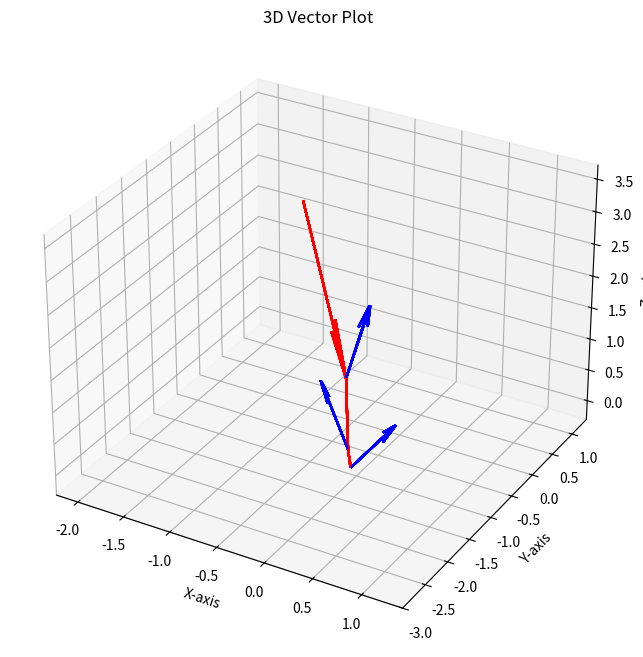

Python code for this plot:
import matplotlib.pyplot as plt
from mpl_toolkits.mplot3d import Axes3D

def plot_vectors_3d(vector_data):
    """
    Plot 3D vectors based on their starting and ending positions and colors.

    :param vector_data: List of tuples, where each tuple contains
                        ((x_start, y_start, z_start), (x_end, y_end, z_end), 'color')
    """
    fig = plt.figure(figsize=(8, 8))
    ax = fig.add_subplot(111, projection='3d')

    for data in vector_data:
        start, end, color = data
        x_start, y_start, z_start = start
        x_end, y_end, z_end = end

        # Calculate the vector components
        dx = x_end - x_start
        dy = y_end - y_start
        dz = z_end - z_start

        # Plot the vector
        ax.quiver(x_start, y_start, z_start, dx, dy, dz, color=color)

    # Set plot limits for better visualization
    all_x = [x for (start, end, _) in vector_data for x, _, _ in (start, end)]
    all_y = [y for (start, end, _) in vector_data for _, y, _ in (start, end)]
    all_z = [z for (start, end, _) in vector_data for _, _, z in (start, end)]

    ax.set_xlim(min(all_x) - 1, max(all_x) + 1)
    ax.set_ylim(min(all_y) - 1, max(all_y) + 1)
    ax.set_zlim(min(all_z) - 1, max(all_z) + 1)

    ax.set_xlabel('X-axis')
    ax.set_ylabel('Y-axis')
    ax.set_zlabel('Z-axis')
    ax.set_title('3D Vector Plot')
    plt.show()

# Example usage:
vector_data = [
((0.036656, -1.317043, 1.464254), (0.312123, -1.850000, 0.828629), 'r'),
((0.312123, -1.850000, 0.828629), (-0.312123, -1.148000, 1.171371), 'b'),

((0.312123, -1.850000, 0.828629), (0.411190, -2.000000, 0.690474), 'r'),
((0.411190, -2.000000, 0.690474), (0.411190, -1.000000, 0.690474), 'b'),

((-1.236010, 0.368006, 2.713990), (0.036843, -1.315936, 1.463802), 'r'),
((0.036843, -1.315936, 1.463802), (0.110529, -0.949807, 2.391407), 'b'),

((0.036843, -1.315936, 1.463802), (0.312400, -1.849619, 0.828351), 'r'),
((0.312400, -1.849619, 0.828351), (-0.312400, -1.148381, 1.171649), 'b'),

((0.312400, -1.849619, 0.828351), (0.411741, -2.000000, 0.689891), 'r'),
((0.411741, -2.000000, 0.689891), (0.411741, -1.000000, 0.689891), 'b'),

((-1.236010, 0.368006, 2.713990), (0.037534, -1.317526, 1.464374), 'r'),
((0.037534, -1.317526, 1.464374), (0.112602, -0.954579, 2.393122), 'b'),

((0.037534, -1.317526, 1.464374), (0.312263, -1.849942, 0.828769), 'r'),
((0.312263, -1.849942, 0.828769), (-0.312263, -1.148057, 1.171231), 'b'),

((0.312263, -1.849942, 0.828769), (0.411328, -2.000000, 0.690487), 'r'),
((0.411328, -2.000000, 0.690487), (0.411328, -1.000000, 0.690487), 'b'),

((-1.236010, 0.368006, 2.713990), (0.037422, -1.317162, 1.464239), 'r'),
((0.037422, -1.317162, 1.464239), (0.112267, -0.953486, 2.392718), 'b'),

((0.037422, -1.317162, 1.464239), (0.312307, -1.849858, 0.828675), 'r'),
((0.312307, -1.849858, 0.828675), (-0.312307, -1.148142, 1.171325), 'b'),

((0.312307, -1.849858, 0.828675), (0.411441, -2.000000, 0.690339), 'r'),
((0.411441, -2.000000, 0.690339), (0.411441, -1.000000, 0.690339), 'b'),

((-1.236010, 0.368006, 2.713990), (0.035988, -1.315609, 1.463742), 'r'),
((0.035988, -1.315609, 1.463742), (0.107963, -0.948828, 2.391226), 'b'),

((0.035988, -1.315609, 1.463742), (0.312233, -1.849718, 0.828250), 'r'),
((0.312233, -1.849718, 0.828250), (-0.312233, -1.148282, 1.171750), 'b'),

((0.312233, -1.849718, 0.828250), (0.411544, -2.000000, 0.689946), 'r'),
((0.411544, -2.000000, 0.689946), (0.411544, -1.000000, 0.689946), 'b'),

((-1.236010, 0.368006, 2.713990), (0.035475, -1.316357, 1.464078), 'r'),
((0.035475, -1.316357, 1.464078), (0.106424, -0.951070, 2.392233), 'b'),

((0.035475, -1.316357, 1.464078), (0.311940, -1.850066, 0.828430), 'r'),
((0.311940, -1.850066, 0.828430), (-0.311940, -1.147934, 1.171570), 'b'),

((0.311940, -1.850066, 0.828430), (0.411018, -2.000000, 0.690437), 'r'),
((0.411018, -2.000000, 0.690437), (0.411018, -1.000000, 0.690437), 'b'),

((-1.236010, 0.368006, 2.713990), (0.037109, -1.318275, 1.464703), 'r'),
((0.037109, -1.318275, 1.464703), (0.111326, -0.956826, 2.394109), 'b'),

((0.037109, -1.318275, 1.464703), (0.311994, -1.850269, 0.828950), 'r'),
((0.311994, -1.850269, 0.828950), (-0.311994, -1.147731, 1.171050), 'b'),

((0.311994, -1.850269, 0.828950), (0.410839, -2.000000, 0.690954), 'r'),
((0.410839, -2.000000, 0.690954), (0.410839, -1.000000, 0.690954), 'b'),

((-1.236010, 0.368006, 2.713990), (0.037083, -1.315998, 1.463808), 'r'),
((0.037083, -1.315998, 1.463808), (0.111249, -0.949995, 2.391424), 'b'),

((0.037083, -1.315998, 1.463808), (0.312453, -1.849582, 0.828373), 'r'),
((0.312453, -1.849582, 0.828373), (-0.312453, -1.148418, 1.171627), 'b'),

((0.312453, -1.849582, 0.828373), (0.411809, -2.000000, 0.689862), 'r'),
((0.411809, -2.000000, 0.689862), (0.411809, -1.000000, 0.689862), 'b'),

((-1.236010, 0.368006, 2.713990), (0.037299, -1.318622, 1.464824), 'r'),
((0.037299, -1.318622, 1.464824), (0.111897, -0.957865, 2.394473), 'b'),

((0.037299, -1.318622, 1.464824), (0.311975, -1.850330, 0.829041), 'r'),
((0.311975, -1.850330, 0.829041), (-0.311975, -1.147670, 1.170959), 'b'),

((0.311975, -1.850330, 0.829041), (0.410765, -2.000000, 0.691072), 'r'),
((0.410765, -2.000000, 0.691072), (0.410765, -1.000000, 0.691072), 'b'),

((-1.236010, 0.368006, 2.713990), (0.037337, -1.318616, 1.464819), 'r'),
((0.037337, -1.318616, 1.464819), (0.112010, -0.957848, 2.394457), 'b'),

((0.037337, -1.318616, 1.464819), (0.311987, -1.850320, 0.829041), 'r'),
((0.311987, -1.850320, 0.829041), (-0.311987, -1.147680, 1.170959), 'b'),

((0.311987, -1.850320, 0.829041), (0.410782, -2.000000, 0.691060), 'r'),
((0.410782, -2.000000, 0.691060), (0.410782, -1.000000, 0.691060), 'b'),

((-1.236010, 0.368006, 2.713990), (0.037547, -1.316911, 1.464130), 'r'),
((0.037547, -1.316911, 1.464130), (0.112642, -0.952732, 2.392390), 'b'),

((0.037547, -1.316911, 1.464130), (0.312393, -1.849752, 0.828614), 'r'),
((0.312393, -1.849752, 0.828614), (-0.312393, -1.148248, 1.171386), 'b'),

((0.312393, -1.849752, 0.828614), (0.411599, -2.000000, 0.690187), 'r'),
((0.411599, -2.000000, 0.690187), (0.411599, -1.000000, 0.690187), 'b'),

((-1.236010, 0.368006, 2.713990), (0.035575, -1.317455, 1.464502), 'r'),
((0.035575, -1.317455, 1.464502), (0.106724, -0.954364, 2.393507), 'b'),

((0.035575, -1.317455, 1.464502), (0.311743, -1.850377, 0.828711), 'r'),
((0.311743, -1.850377, 0.828711), (-0.311743, -1.147623, 1.171289), 'b'),

((0.311743, -1.850377, 0.828711), (0.410585, -2.000000, 0.690943), 'r'),
((0.410585, -2.000000, 0.690943), (0.410585, -1.000000, 0.690943), 'b'),

((-1.236010, 0.368006, 2.713990), (0.037376, -1.318191, 1.464648), 'r'),
((0.037376, -1.318191, 1.464648), (0.112127, -0.956572, 2.393945), 'b'),

((0.037376, -1.318191, 1.464648), (0.312084, -1.850181, 0.828934), 'r'),
((0.312084, -1.850181, 0.828934), (-0.312084, -1.147819, 1.171066), 'b'),

((0.312084, -1.850181, 0.828934), (0.410980, -2.000000, 0.690846), 'r'),
((0.410980, -2.000000, 0.690846), (0.410980, -1.000000, 0.690846), 'b'),

((-1.236010, 0.368006, 2.713990), (0.037281, -1.317870, 1.464529), 'r'),
((0.037281, -1.317870, 1.464529), (0.111844, -0.955609, 2.393588), 'b'),

((0.037281, -1.317870, 1.464529), (0.312124, -1.850106, 0.828851), 'r'),
((0.312124, -1.850106, 0.828851), (-0.312124, -1.147894, 1.171149), 'b'),

((0.312124, -1.850106, 0.828851), (0.411081, -2.000000, 0.690715), 'r'),
((0.411081, -2.000000, 0.690715), (0.411081, -1.000000, 0.690715), 'b'),

((-1.236010, 0.368006, 2.713990), (0.036195, -1.316082, 1.463912), 'r'),
((0.036195, -1.316082, 1.463912), (0.108585, -0.950245, 2.391735), 'b'),

((0.036195, -1.316082, 1.463912), (0.312194, -1.849814, 0.828375), 'r'),
((0.312194, -1.849814, 0.828375), (-0.312194, -1.148186, 1.171625), 'b'),

((0.312194, -1.849814, 0.828375), (0.411422, -2.000000, 0.690124), 'r'),
((0.411422, -2.000000, 0.690124), (0.411422, -1.000000, 0.690124), 'b'),

((-1.236010, 0.368006, 2.713990), (0.035888, -1.316303, 1.464023), 'r'),
((0.035888, -1.316303, 1.464023), (0.107663, -0.950909, 2.392070), 'b'),

((0.035888, -1.316303, 1.464023), (0.312064, -1.849953, 0.828425), 'r'),
((0.312064, -1.849953, 0.828425), (-0.312064, -1.148047, 1.171575), 'b'),

((0.312064, -1.849953, 0.828425), (0.411205, -2.000000, 0.690307), 'r'),
((0.411205, -2.000000, 0.690307), (0.411205, -1.000000, 0.690307), 'b'),

((-1.236010, 0.368006, 2.713990), (0.035885, -1.315684, 1.463780), 'r'),
((0.035885, -1.315684, 1.463780), (0.107655, -0.949051, 2.391339), 'b'),

((0.035885, -1.315684, 1.463780), (0.312190, -1.849765, 0.828267), 'r'),
((0.312190, -1.849765, 0.828267), (-0.312190, -1.148235, 1.171733), 'b'),

((0.312190, -1.849765, 0.828267), (0.411471, -2.000000, 0.690007), 'r'),
((0.411471, -2.000000, 0.690007), (0.411471, -1.000000, 0.690007), 'b'),

((-1.236010, 0.368006, 2.713990), (0.036693, -1.316288, 1.463953), 'r'),
((0.036693, -1.316288, 1.463953), (0.110079, -0.950863, 2.391859), 'b'),

((0.036693, -1.316288, 1.463953), (0.312288, -1.849761, 0.828438), 'r'),
((0.312288, -1.849761, 0.828438), (-0.312288, -1.148239, 1.171562), 'b'),

((0.312288, -1.849761, 0.828438), (0.411530, -2.000000, 0.690099), 'r'),
((0.411530, -2.000000, 0.690099), (0.411530, -1.000000, 0.690099), 'b'),

((-1.236010, 0.368006, 2.713990), (0.036677, -1.317745, 1.464529), 'r'),
((0.036677, -1.317745, 1.464529), (0.110030, -0.955236, 2.393586), 'b'),

((0.036677, -1.317745, 1.464529), (0.311985, -1.850208, 0.828808), 'r'),
((0.311985, -1.850208, 0.828808), (-0.311985, -1.147791, 1.171192), 'b'),

((0.311985, -1.850208, 0.828808), (0.410896, -2.000000, 0.690807), 'r'),
((0.410896, -2.000000, 0.690807), (0.410896, -1.000000, 0.690807), 'b'),

((-1.236010, 0.368006, 2.713990), (0.036405, -1.316381, 1.464013), 'r'),
((0.036405, -1.316381, 1.464013), (0.109214, -0.951144, 2.392039), 'b'),

((0.036405, -1.316381, 1.464013), (0.312190, -1.849856, 0.828456), 'r'),
((0.312190, -1.849856, 0.828456), (-0.312190, -1.148143, 1.171544), 'b'),

((0.312190, -1.849856, 0.828456), (0.411376, -2.000000, 0.690217), 'r'),
((0.411376, -2.000000, 0.690217), (0.411376, -1.000000, 0.690217), 'b'),

((-1.236010, 0.368006, 2.713990), (0.037968, -1.316883, 1.464086), 'r'),
((0.037968, -1.316883, 1.464086), (0.113903, -0.952650, 2.392257), 'b'),

((0.037968, -1.316883, 1.464086), (0.312513, -1.849646, 0.828615), 'r'),
((0.312513, -1.849646, 0.828615), (-0.312513, -1.148354, 1.171385), 'b'),

((0.312513, -1.849646, 0.828615), (0.411776, -2.000000, 0.690068), 'r'),
((0.411776, -2.000000, 0.690068), (0.411776, -1.000000, 0.690068), 'b'),

((-1.236010, 0.368006, 2.713990), (0.035173, -1.315398, 1.463724), 'r'),
((0.035173, -1.315398, 1.463724), (0.105518, -0.948195, 2.391172), 'b'),

((0.035173, -1.315398, 1.463724), (0.312053, -1.849843, 0.828178), 'r'),
((0.312053, -1.849843, 0.828178), (-0.312053, -1.148157, 1.171822), 'b'),

((0.312053, -1.849843, 0.828178), (0.411311, -2.000000, 0.690045), 'r'),
((0.411311, -2.000000, 0.690045), (0.411311, -1.000000, 0.690045), 'b'),

((-1.236010, 0.368006, 2.713990), (0.035589, -1.317547, 1.464538), 'r'),
((0.035589, -1.317547, 1.464538), (0.106766, -0.954642, 2.393613), 'b'),

((0.035589, -1.317547, 1.464538), (0.311728, -1.850402, 0.828735), 'r'),
((0.311728, -1.850402, 0.828735), (-0.311728, -1.147598, 1.171265), 'b'),

((0.311728, -1.850402, 0.828735), (0.410550, -2.000000, 0.690985), 'r'),
((0.410550, -2.000000, 0.690985), (0.410550, -1.000000, 0.690985), 'b'),

((-1.236010, 0.368006, 2.713990), (0.036446, -1.318287, 1.464760), 'r'),
((0.036446, -1.318287, 1.464760), (0.109339, -0.956860, 2.394281), 'b'),

((0.036446, -1.318287, 1.464760), (0.311812, -1.850427, 0.828940), 'r'),
((0.311812, -1.850427, 0.828940), (-0.311812, -1.147573, 1.171060), 'b'),

((0.311812, -1.850427, 0.828940), (0.410572, -2.000000, 0.691126), 'r'),
((0.410572, -2.000000, 0.691126), (0.410572, -1.000000, 0.691126), 'b'),

((-1.236010, 0.368006, 2.713990), (0.035905, -1.318098, 1.464730), 'r'),
((0.035905, -1.318098, 1.464730), (0.107714, -0.956295, 2.394189), 'b'),

((0.035905, -1.318098, 1.464730), (0.311702, -1.850496, 0.828882), 'r'),
((0.311702, -1.850496, 0.828882), (-0.311702, -1.147504, 1.171118), 'b'),

((0.311702, -1.850496, 0.828882), (0.410439, -2.000000, 0.691171), 'r'),
((0.410439, -2.000000, 0.691171), (0.410439, -1.000000, 0.691171), 'b'),

((-1.236010, 0.368006, 2.713990), (0.036121, -1.317381, 1.464429), 'r'),
((0.036121, -1.317381, 1.464429), (0.108364, -0.954142, 2.393288), 'b'),

((0.036121, -1.317381, 1.464429), (0.311908, -1.850227, 0.828704), 'r'),
((0.311908, -1.850227, 0.828704), (-0.311908, -1.147773, 1.171296), 'b'),

((0.311908, -1.850227, 0.828704), (0.410833, -2.000000, 0.690771), 'r'),
((0.410833, -2.000000, 0.690771), (0.410833, -1.000000, 0.690771), 'b'),

((-1.236010, 0.368006, 2.713990), (0.035220, -1.317371, 1.464498), 'r'),
((0.035220, -1.317371, 1.464498), (0.105659, -0.954113, 2.393493), 'b'),

((0.035220, -1.317371, 1.464498), (0.311663, -1.850434, 0.828683), 'r'),
((0.311663, -1.850434, 0.828683), (-0.311663, -1.147565, 1.171317), 'b'),

((0.311663, -1.850434, 0.828683), (0.410480, -2.000000, 0.690992), 'r'),
((0.410480, -2.000000, 0.690992), (0.410480, -1.000000, 0.690992), 'b'),

((-1.236010, 0.368006, 2.713990), (0.037820, -1.316937, 1.464119), 'r'),
((0.037820, -1.316937, 1.464119), (0.113461, -0.952810, 2.392356), 'b'),

((0.037820, -1.316937, 1.464119), (0.312462, -1.849696, 0.828626), 'r'),
((0.312462, -1.849696, 0.828626), (-0.312462, -1.148303, 1.171374), 'b'),

((0.312462, -1.849696, 0.828626), (0.411695, -2.000000, 0.690131), 'r'),
((0.411695, -2.000000, 0.690131), (0.411695, -1.000000, 0.690131), 'b'),

((-1.236010, 0.368006, 2.713990), (0.035085, -1.315686, 1.463845), 'r'),
((0.035085, -1.315686, 1.463845), (0.105256, -0.949059, 2.391534), 'b'),

((-1.236010, 0.368006, 2.713990), (0.036934, -1.316765, 1.464122), 'r'),
((0.036934, -1.316765, 1.464122), (0.110802, -0.952296, 2.392366), 'b'),

((0.036934, -1.316765, 1.464122), (0.312256, -1.849850, 0.828565), 'r'),
((0.312256, -1.849850, 0.828565), (-0.312256, -1.148149, 1.171435), 'b'),

((0.312256, -1.849850, 0.828565), (0.411420, -2.000000, 0.690270), 'r'),
((0.411420, -2.000000, 0.690270), (0.411420, -1.000000, 0.690270), 'b'),

((-1.236010, 0.368006, 2.713990), (0.037022, -1.316183, 1.463886), 'r'),
((0.037022, -1.316183, 1.463886), (0.111065, -0.950550, 2.391657), 'b'),

((0.037022, -1.316183, 1.463886), (0.312399, -1.849653, 0.828418), 'r'),
((0.312399, -1.849653, 0.828418), (-0.312399, -1.148347, 1.171582), 'b'),

((0.312399, -1.849653, 0.828418), (0.411705, -2.000000, 0.689967), 'r'),
((0.411705, -2.000000, 0.689967), (0.411705, -1.000000, 0.689967), 'b'),

((-1.236010, 0.368006, 2.713990), (0.035949, -1.315659, 1.463765), 'r'),
((0.035949, -1.315659, 1.463765), (0.107847, -0.948977, 2.391294), 'b'),

((0.035949, -1.315659, 1.463765), (0.312213, -1.849742, 0.828262), 'r'),
((0.312213, -1.849742, 0.828262), (-0.312213, -1.148258, 1.171738), 'b'),

((0.312213, -1.849742, 0.828262), (0.411507, -2.000000, 0.689980), 'r'),
((0.411507, -2.000000, 0.689980), (0.411507, -1.000000, 0.689980), 'b'),

((-1.236010, 0.368006, 2.713990), (0.036314, -1.317680, 1.464532), 'r'),
((0.036314, -1.317680, 1.464532), (0.108941, -0.955039, 2.393596), 'b'),

((0.036314, -1.317680, 1.464532), (0.311899, -1.850273, 0.828784), 'r'),
((0.311899, -1.850273, 0.828784), (-0.311899, -1.147727, 1.171216), 'b'),

((0.311899, -1.850273, 0.828784), (0.410781, -2.000000, 0.690867), 'r'),
((0.410781, -2.000000, 0.690867), (0.410781, -1.000000, 0.690867), 'b'),

((-1.236010, 0.368006, 2.713990), (0.035151, -1.315824, 1.463894), 'r'),
((0.035151, -1.315824, 1.463894), (0.105452, -0.949473, 2.391681), 'b'),

((0.035151, -1.315824, 1.463894), (0.311960, -1.849979, 0.828287), 'r'),
((0.311960, -1.849979, 0.828287), (-0.311960, -1.148021, 1.171713), 'b'),

((0.311960, -1.849979, 0.828287), (0.411119, -2.000000, 0.690258), 'r'),
((0.411119, -2.000000, 0.690258), (0.411119, -1.000000, 0.690258), 'b'),

((-1.236010, 0.368006, 2.713990), (0.037343, -1.317139, 1.464236), 'r'),
((0.037343, -1.317139, 1.464236), (0.112030, -0.953416, 2.392709), 'b'),

((0.037343, -1.317139, 1.464236), (0.312291, -1.849869, 0.828668), 'r'),
((0.312291, -1.849869, 0.828668), (-0.312291, -1.148131, 1.171332), 'b'),

((0.312291, -1.849869, 0.828668), (0.411420, -2.000000, 0.690348), 'r'),
((0.411420, -2.000000, 0.690348), (0.411420, -1.000000, 0.690348), 'b'),

((-1.236010, 0.368006, 2.713990), (0.036103, -1.316965, 1.464267), 'r'),
((0.036103, -1.316965, 1.464267), (0.108310, -0.952894, 2.392801), 'b'),

((0.036103, -1.316965, 1.464267), (0.311988, -1.850105, 0.828598), 'r'),
((0.311988, -1.850105, 0.828598), (-0.311988, -1.147895, 1.171402), 'b'),

((0.311988, -1.850105, 0.828598), (0.411005, -2.000000, 0.690574), 'r'),
((0.411005, -2.000000, 0.690574), (0.411005, -1.000000, 0.690574), 'b'),

((-1.236010, 0.368006, 2.713990), (0.035065, -1.315528, 1.463784), 'r'),
((0.035065, -1.315528, 1.463784), (0.105194, -0.948583, 2.391351), 'b'),

((0.035065, -1.315528, 1.463784), (0.311997, -1.849908, 0.828209), 'r'),
((0.311997, -1.849908, 0.828209), (-0.311997, -1.148092, 1.171791), 'b'),

((0.311997, -1.849908, 0.828209), (0.411212, -2.000000, 0.690135), 'r'),
((0.411212, -2.000000, 0.690135), (0.411212, -1.000000, 0.690135), 'b'),

((-1.236010, 0.368006, 2.713990), (0.036248, -1.317124, 1.464318), 'r'),
((0.036248, -1.317124, 1.464318), (0.108745, -0.953372, 2.392954), 'b'),

((0.036248, -1.317124, 1.464318), (0.311995, -1.850119, 0.828641), 'r'),
((0.311995, -1.850119, 0.828641), (-0.311995, -1.147881, 1.171359), 'b'),

((0.311995, -1.850119, 0.828641), (0.410994, -2.000000, 0.690615), 'r'),
((0.410994, -2.000000, 0.690615), (0.410994, -1.000000, 0.690615), 'b'),

((-1.236010, 0.368006, 2.713990), (0.036775, -1.317681, 1.464496), 'r'),
((0.036775, -1.317681, 1.464496), (0.110325, -0.955043, 2.393487), 'b'),

((0.036775, -1.317681, 1.464496), (0.312025, -1.850166, 0.828794), 'r'),
((0.312025, -1.850166, 0.828794), (-0.312025, -1.147834, 1.171206), 'b'),

((0.312025, -1.850166, 0.828794), (0.410962, -2.000000, 0.690752), 'r'),
((0.410962, -2.000000, 0.690752), (0.410962, -1.000000, 0.690752), 'b'),

((-1.236010, 0.368006, 2.713990), (0.036581, -1.315758, 1.463753), 'r'),
((0.036581, -1.315758, 1.463753), (0.109744, -0.949275, 2.391260), 'b'),

((0.036581, -1.315758, 1.463753), (0.312365, -1.849625, 0.828301), 'r'),
((0.312365, -1.849625, 0.828301), (-0.312365, -1.148375, 1.171699), 'b'),

((0.312365, -1.849625, 0.828301), (0.411714, -2.000000, 0.689870), 'r'),
((0.411714, -2.000000, 0.689870), (0.411714, -1.000000, 0.689870), 'b'),

((-1.236010, 0.368006, 2.713990), (0.037214, -1.316065, 1.463824), 'r'),
((0.037214, -1.316065, 1.463824), (0.111643, -0.950195, 2.391471), 'b'),

((0.037214, -1.316065, 1.463824), (0.312475, -1.849572, 0.828392), 'r'),
((0.312475, -1.849572, 0.828392), (-0.312475, -1.148428, 1.171608), 'b'),

((0.312475, -1.849572, 0.828392), (0.411832, -2.000000, 0.689861), 'r'),
((0.411832, -2.000000, 0.689861), (0.411832, -1.000000, 0.689861), 'b'),

((-1.236010, 0.368006, 2.713990), (0.037788, -1.317806, 1.464464), 'r'),
((0.037788, -1.317806, 1.464464), (0.113365, -0.955418, 2.393391), 'b'),

((0.037788, -1.317806, 1.464464), (0.312275, -1.849968, 0.828845), 'r'),
((0.312275, -1.849968, 0.828845), (-0.312275, -1.148032, 1.171155), 'b'),

((0.312275, -1.849968, 0.828845), (0.411308, -2.000000, 0.690557), 'r'),
((0.411308, -2.000000, 0.690557), (0.411308, -1.000000, 0.690557), 'b'),

((-1.236010, 0.368006, 2.713990), (0.034938, -1.315367, 1.463731), 'r'),
((0.034938, -1.315367, 1.463731), (0.104813, -0.948101, 2.391192), 'b'),

((0.034938, -1.315367, 1.463731), (0.311995, -1.849888, 0.828165), 'r'),
((0.311995, -1.849888, 0.828165), (-0.311995, -1.148112, 1.171835), 'b'),

((0.311995, -1.849888, 0.828165), (0.411231, -2.000000, 0.690089), 'r'),
((0.411231, -2.000000, 0.690089), (0.411231, -1.000000, 0.690089), 'b'),
]

plot_vectors_3d(vector_data)
